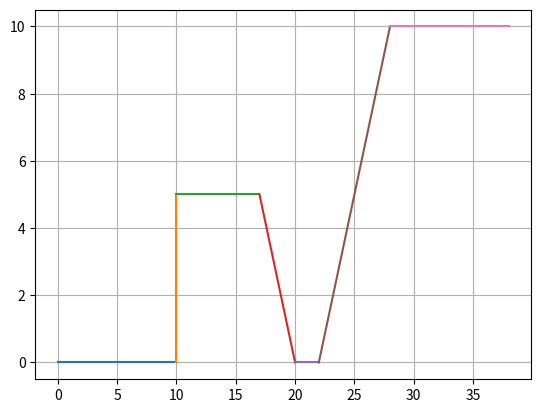

This chart was generated by the following Python code:
import math
import matplotlib.pyplot as plt

K = 1  # диэлектрическая постоянная
PHI = 4.5  # Локальный выход электронов
EF = 5.71  # Уровень Ферми
N = 1000
MAX_RND = 32767
SEED = 65539
coordinates = [
    {"x": 0, "y": 0},
    {"x": 10, "y": 0},
    {"x": 10, "y": 5},
    {"x": 17, "y": 5},
    {"x": 20, "y": 0},
    {"x": 22, "y": 0},
    {"x": 28, "y": 10},
    {"x": 38, "y": 10}
]


# Генератор случайных чисел (метод мультипликативного сравнения)
class RndMultiCmpGenerator:
    def __init__(self, x):
        self.x = x
        self.m = 32767  # 2147483647
        self.a = 65539

    def next(self):
        self.x = (self.a * self.x) % self.m
        return self.x


def calculate_j(x, y, z, u):
    z = calculate_z(x, y, z)
    s1 = 3 / (K * PHI)
    s2 = z * (1 - (23 / (((3 * PHI * K * z) + 10) - (2 * u * K * z)))) + s1
    j = 1620 * u * EF * math.exp(-1.025 * z * math.sqrt(calculate_phi_of_z(z, s1, s2, u)))
    return j


def calculate_z(x, y, z):
    return math.sqrt(math.pow(z, 2) + math.pow(x, 2) + math.pow(y, 2))


def calculate_phi_of_z(z, s1, s2, u):
    a = (u * (s1 + s2)) / (2 * z)
    b = 2.86 / (K * (s2 - s1))
    c = math.log((s2 * (z - s1)) / (s1 * (z - s2)))
    result = PHI - a - (b * c)
    return result


# нахождение интеграла методом Монте-Карло
def monte_carlo_method(xl, xh, yl, yh, z, u, random):
    a = [xl, yl]
    b = [xh, yh]
    integral = 0.0
    v = (xh - xl)*(yh - yl)
    x_buff = [0.0, 0.0]
    for i in range(N):
        for j in range(2):
            x_buff[j] = a[j] + (b[j] - a[j]) * random[i][j]
        flag = True
        for j in range(2):
            if (x_buff[j] < a[j]) and (x_buff[j] > b[j]):
                flag = False
        if flag:
            integral = calculate_j(x_buff[0], x_buff[1], z, u)
    integral = (integral * v) / N
    return integral


def draw_area(points):
    fig = plt.figure()
    grid1 = plt.grid(True)
    for i in range(len(points)-1):
        graph = plt.plot([points[i]["x"], points[i+1]["x"]], [points[i]["y"], points[i+1]["y"]])
    plt.show()


if __name__ == '__main__':
    random_generator = RndMultiCmpGenerator(SEED)
    random_values = [[random_generator.next() / MAX_RND for x in range(2)] for y in range(N)]
    draw_area(coordinates)
